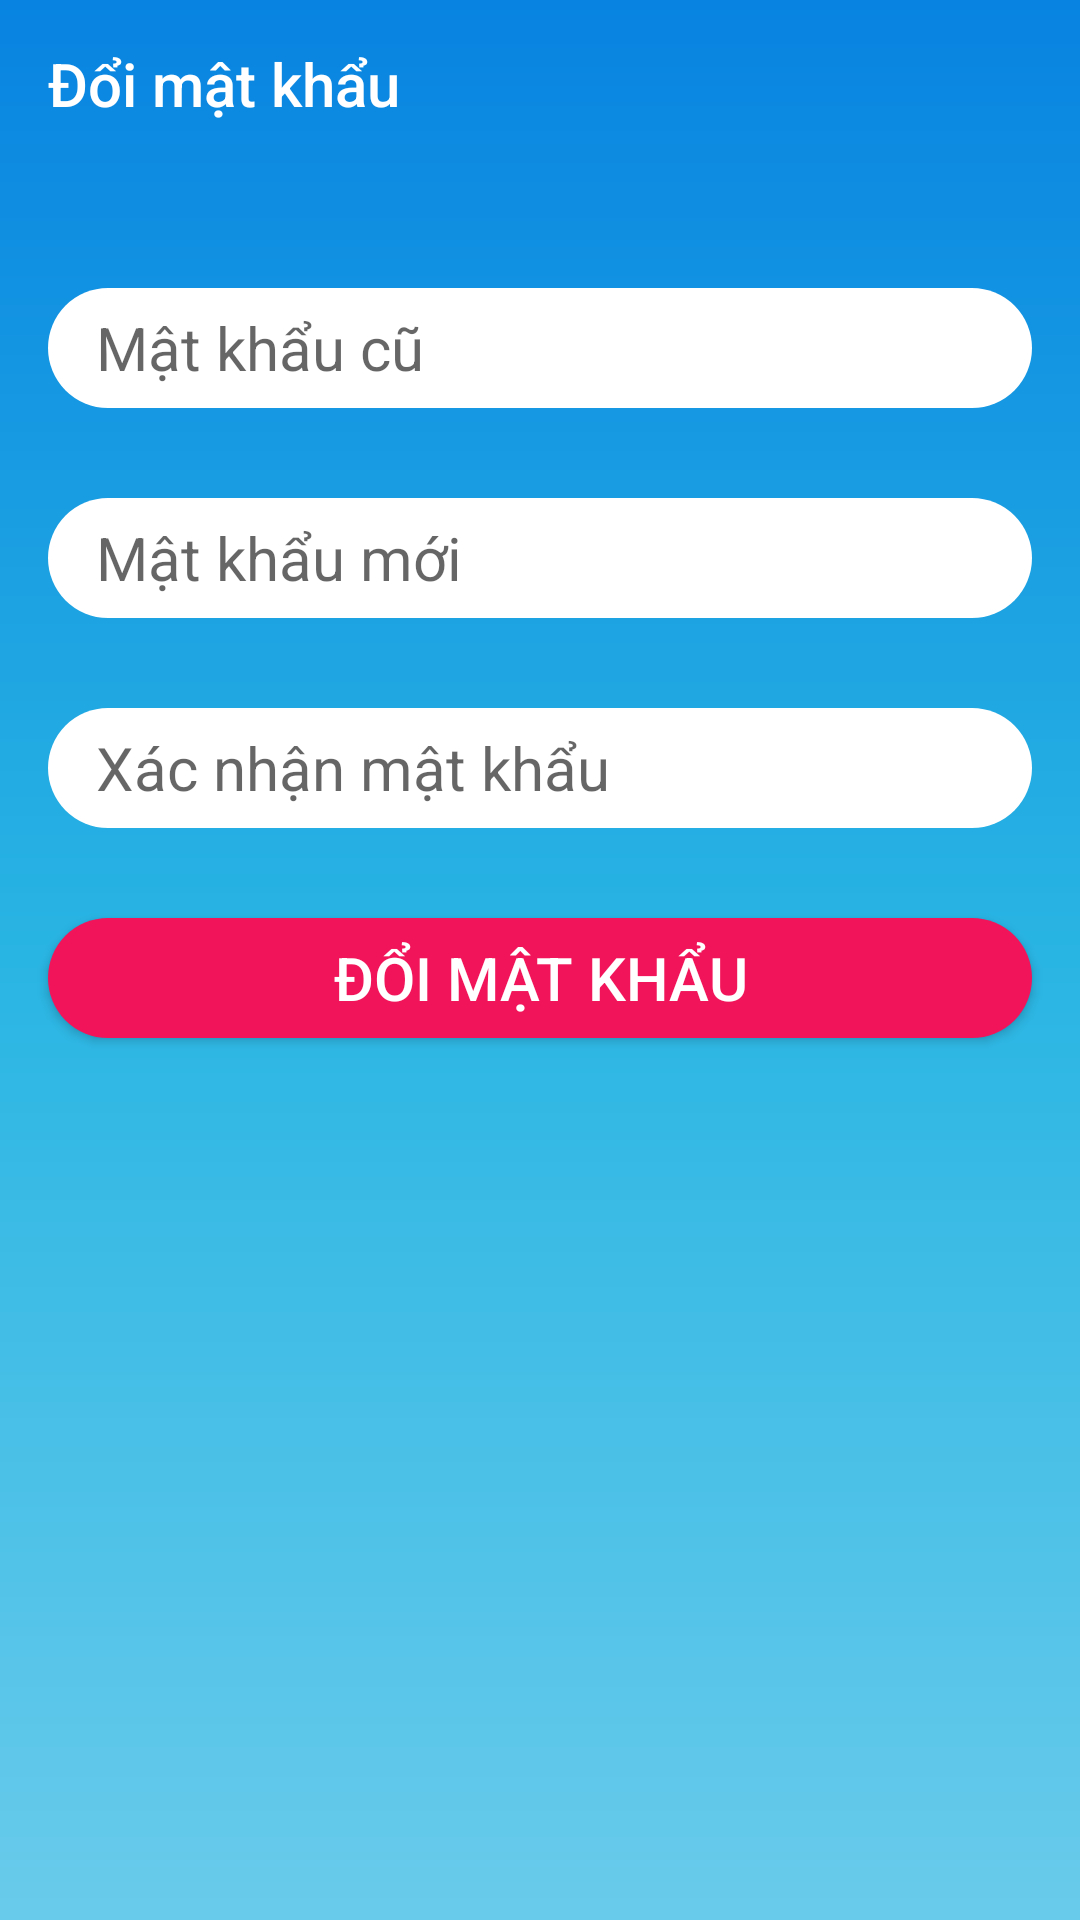

Layout XML and referenced resources for this Android screen:
<!-- AndroidManifest.xml: application theme AppTheme -->
<!-- res/layout/activity_chang_password.xml -->
<?xml version="1.0" encoding="utf-8"?>
<LinearLayout xmlns:android="http://schemas.android.com/apk/res/android"
    xmlns:app="http://schemas.android.com/apk/res-auto"
    xmlns:tools="http://schemas.android.com/tools"
    android:layout_width="match_parent"
    android:layout_height="match_parent"
    android:background="@drawable/background_splash"
    tools:context=".view.account.password.change_password.ChangePasswordActivity">

    <RelativeLayout
        android:layout_width="match_parent"
        android:layout_height="match_parent">

        <androidx.appcompat.widget.Toolbar
            android:id="@+id/toolbar"
            android:layout_width="match_parent"
            android:layout_height="?attr/actionBarSize"
            app:title="@string/reset_password"
            app:titleTextColor="#fff"/>

        <ImageView
            android:id="@+id/img_logo"
            android:layout_width="wrap_content"
            android:layout_height="wrap_content"
            android:layout_below="@id/toolbar"
            android:layout_centerHorizontal="true"
            android:src="@drawable/logoapp" />

        <EditText
            android:id="@+id/edt_old_pass"
            android:layout_width="match_parent"
            android:layout_height="40dp"
            android:layout_below="@+id/img_logo"
            android:layout_marginHorizontal="16dp"
            android:layout_marginTop="40dp"
            android:background="@drawable/background_edittext"
            android:hint="Mật khẩu cũ"
            android:paddingHorizontal="16dp"
            android:textSize="20sp" />

        <EditText
            android:id="@+id/edt_new_pass"
            android:layout_width="match_parent"
            android:layout_height="40dp"
            android:layout_below="@+id/edt_old_pass"
            android:layout_marginHorizontal="16dp"
            android:layout_marginTop="30dp"
            android:background="@drawable/background_edittext"
            android:hint="Mật khẩu mới"
            android:inputType="textPassword"
            android:paddingHorizontal="16dp"
            android:textSize="20sp" />

        <EditText
            android:id="@+id/edt_confirm_pass"
            android:layout_width="match_parent"
            android:layout_height="40dp"
            android:layout_below="@+id/edt_new_pass"
            android:layout_marginHorizontal="16dp"
            android:layout_marginTop="30dp"
            android:background="@drawable/background_edittext"
            android:hint="Xác nhận mật khẩu"
            android:inputType="textPassword"
            android:paddingHorizontal="16dp"
            android:textSize="20sp" />

        <Button
            android:id="@+id/btn_change"
            android:layout_width="match_parent"
            android:layout_height="40dp"
            android:layout_below="@+id/edt_confirm_pass"
            android:layout_marginHorizontal="16dp"
            android:layout_marginTop="30dp"
            android:background="@drawable/background_login_button"
            android:paddingHorizontal="16dp"
            android:text="Đổi mật khẩu"
            android:textColor="#fff"
            android:textSize="20sp" />
    </RelativeLayout>
</LinearLayout>
<!-- resources referenced by this layout -->
<resources>
  <!-- drawable background_edittext (drawable) -->
  <?xml version="1.0" encoding="utf-8"?>
  <selector xmlns:android="http://schemas.android.com/apk/res/android">
      <item>
          <shape>
              <corners android:radius="20dp"></corners>
              <stroke android:color="#fff"></stroke>
              <solid android:color="#fff"></solid>
          </shape>
      </item>
  </selector>
  <!-- drawable background_login_button (drawable) -->
  <?xml version="1.0" encoding="utf-8"?>
  <shape xmlns:android="http://schemas.android.com/apk/res/android">
      <corners android:radius="20dp"></corners>
      <stroke android:color="#fff"></stroke>
      <solid android:color="#f2145a"></solid>
  </shape>
  <!-- drawable background_splash (drawable) -->
  <?xml version="1.0" encoding="utf-8"?>
  <shape xmlns:android="http://schemas.android.com/apk/res/android">
      <gradient
          android:angle="90"
          android:startColor="@color/colorPrimaryLight"
          android:centerColor="@color/colorPrimary"
          android:endColor="@color/colorPrimaryDark"
          android:type="linear" />
  </shape>
  <string name="reset_password">Đổi mật khẩu</string>
  <style name="AppTheme" parent="Theme.AppCompat.Light.NoActionBar">
          
          <item name="colorPrimary">@color/colorPrimary</item>
          <item name="colorPrimaryDark">@color/colorPrimaryDark</item>
          <item name="colorAccent">@color/colorAccent</item>
      </style>
  <color name="colorPrimaryLight">#69CBEB</color>
  <color name="colorPrimary">#29B5E3</color>
  <color name="colorPrimaryDark">#0883e1</color>
  <color name="colorAccent">#FF4081</color>
</resources>
